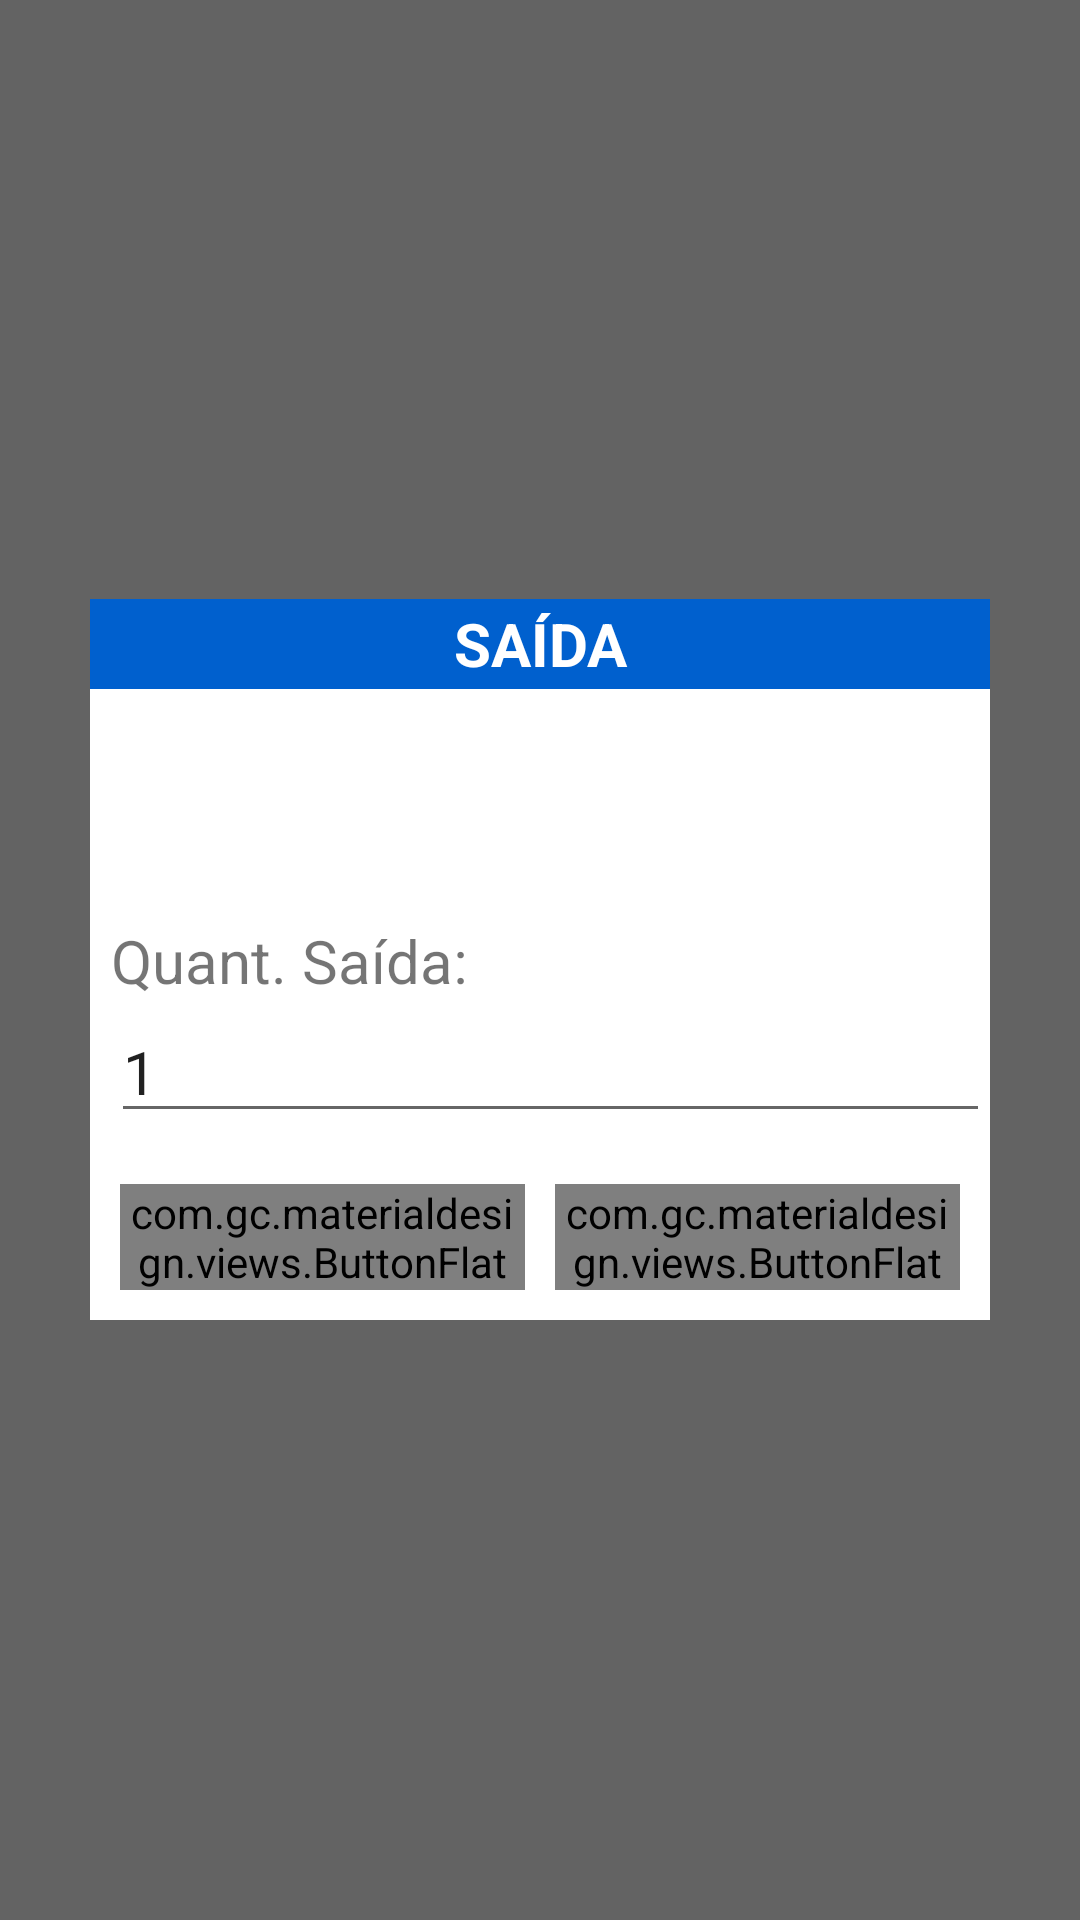

Layout XML and referenced resources for this Android screen:
<!-- AndroidManifest.xml: application theme AppTheme -->
<!-- res/layout/lay_saida.xml -->
<?xml version="1.0" encoding="utf-8"?>
<FrameLayout xmlns:android="http://schemas.android.com/apk/res/android"
    xmlns:app="http://schemas.android.com/apk/res-auto"
    android:layout_width="fill_parent"
    android:layout_height="fill_parent"
    xmlns:flatui="http://schemas.android.com/tools">

    <LinearLayout
        android:orientation="vertical"
        android:id="@+id/lay_area_fora"
        android:layout_width="fill_parent"
        android:layout_height="fill_parent"
        android:layout_gravity="center"
        android:background="#9a000000"
        >

    </LinearLayout>


    <LinearLayout
        android:background="#FFFFFF"
        android:orientation="vertical"
        android:layout_width="300dp"
        android:layout_height="wrap_content"
        android:layout_gravity="center"
        android:id="@+id/card_ingrediente">

        <TextView
            android:gravity="center"
            android:layout_width="match_parent"
            android:layout_height="30dp"
            android:textSize="20sp"
            android:text="SAÍDA"
            android:textColor="#FFFFFF"
            android:textStyle="bold"
            android:background="#0060ce"/>

        <ScrollView
            android:id="@+id/scr_scroll"
            android:layout_width="match_parent"
            android:layout_height="wrap_content">

            <LinearLayout
                android:orientation="vertical"
                android:layout_width="match_parent"
                android:layout_height="match_parent">

                <RelativeLayout
                    android:layout_width="match_parent"
                    android:layout_height="match_parent">

                    <ImageView
                        android:layout_width="70dp"
                        android:layout_height="70dp"
                        android:id="@+id/img_ingrediente"
                        android:layout_alignParentLeft="true"
                        android:layout_alignParentTop="true"
                        android:layout_marginRight="5dp"
                        />

                    <TextView
                        android:layout_width="wrap_content"
                        android:layout_height="wrap_content"
                        android:id="@+id/txt_descricao"
                        android:layout_toRightOf="@+id/img_ingrediente"
                        android:layout_alignParentTop="true"
                        android:textSize="20sp"
                        />

                    <TextView
                        android:layout_width="wrap_content"
                        android:layout_height="wrap_content"
                        android:id="@+id/txt_quantidadeAtual"
                        android:textSize="15sp"
                        android:layout_toRightOf="@+id/img_ingrediente"
                        android:layout_below="@+id/txt_descricao"/>
                </RelativeLayout>

                <TextView
                    android:layout_marginTop="7dp"
                    android:layout_marginLeft="7dp"
                    android:layout_width="wrap_content"
                    android:layout_height="wrap_content"
                    android:textSize="20sp"
                    android:text="Quant. Saída:"
                    />

                <EditText
                    android:layout_marginLeft="7dp"
                    android:layout_width="match_parent"
                    android:layout_height="wrap_content"
                    android:text="1"
                    android:inputType="numberDecimal"
                    android:id="@+id/edt_quantidadeSaida"
                    android:textSize="20sp" />



                <LinearLayout
                    android:layout_marginTop="7dp"
                    android:orientation="horizontal"
                    android:layout_width="match_parent"
                    android:layout_height="wrap_content"
                    android:layout_marginBottom="10dp"
                    android:weightSum="2">


                    <com.gc.materialdesign.views.ButtonFlat
                        android:id="@+id/btn_cancelar"
                        android:layout_width="0dp"
                        android:layout_height="wrap_content"
                        android:layout_weight="1"
                        android:text="Cancelar"
                        android:layout_marginRight="5dp"
                        android:layout_marginLeft="10dp"
                        android:layout_marginTop="10dp" />


                    <com.gc.materialdesign.views.ButtonFlat
                        android:id="@+id/btn_remover"
                        android:layout_width="0dp"
                        android:layout_height="wrap_content"
                        android:layout_weight="1"
                        android:text="Confirmar"
                        android:layout_marginTop="10dp"
                        android:layout_marginRight="10dp"
                        android:layout_marginLeft="5dp"  />

                </LinearLayout>


            </LinearLayout>

        </ScrollView>

    </LinearLayout>


</FrameLayout>
<!-- resources referenced by this layout -->
<resources>
  <style name="AppTheme" parent="Theme.AppCompat.Light.DarkActionBar">
          
          <item name="colorPrimary">@color/colorPrimary</item>
          <item name="colorPrimaryDark">@color/colorPrimaryDark</item>
          <item name="colorAccent">@color/colorAccent</item>
      </style>
  <color name="colorPrimary">#3F51B5</color>
  <color name="colorPrimaryDark">#303F9F</color>
  <color name="colorAccent">#FF4081</color>
</resources>
